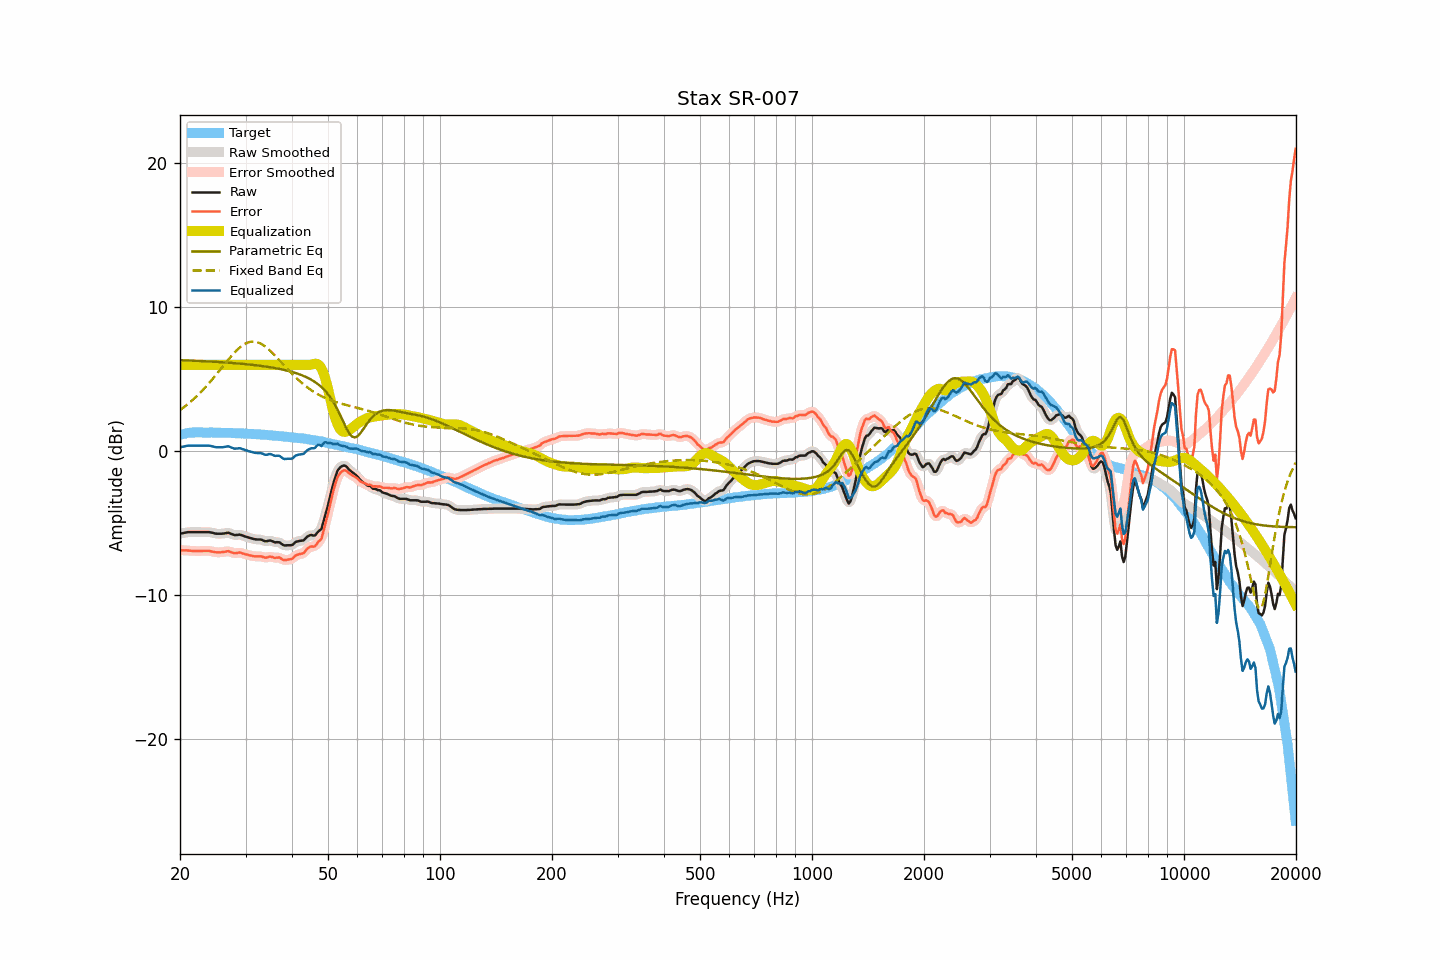

The data file committed next to this chart (first rows):
frequency, raw, smoothed, error, error_smoothed, equalization, parametric_eq, fixed_band_eq, equalized_raw, equalized_smoothed, target
20.00, -5.72, -5.72, -6.86, -6.86, 6.00, 6.33, 2.86, 0.28, 0.28, 1.14
20.20, -5.70, -5.70, -6.87, -6.87, 6.00, 6.32, 2.94, 0.30, 0.30, 1.17
20.40, -5.68, -5.67, -6.88, -6.87, 6.00, 6.32, 3.02, 0.32, 0.33, 1.20
20.61, -5.65, -5.65, -6.87, -6.88, 6.00, 6.31, 3.11, 0.35, 0.35, 1.22
20.81, -5.63, -5.63, -6.88, -6.88, 6.00, 6.31, 3.20, 0.37, 0.37, 1.25
21.02, -5.61, -5.61, -6.89, -6.89, 6.00, 6.30, 3.29, 0.39, 0.39, 1.28
21.23, -5.61, -5.61, -6.90, -6.90, 6.00, 6.30, 3.38, 0.39, 0.39, 1.29
21.44, -5.61, -5.61, -6.91, -6.91, 6.00, 6.29, 3.48, 0.39, 0.39, 1.30
21.66, -5.61, -5.61, -6.92, -6.91, 6.00, 6.29, 3.58, 0.39, 0.39, 1.31
21.87, -5.61, -5.61, -6.92, -6.92, 6.00, 6.29, 3.68, 0.39, 0.39, 1.31
22.09, -5.61, -5.61, -6.92, -6.92, 6.00, 6.28, 3.79, 0.39, 0.39, 1.31
22.31, -5.61, -5.61, -6.92, -6.92, 6.00, 6.28, 3.89, 0.39, 0.39, 1.31
22.54, -5.61, -5.61, -6.92, -6.92, 6.00, 6.27, 4.00, 0.39, 0.39, 1.31
22.76, -5.61, -5.61, -6.92, -6.92, 6.00, 6.26, 4.12, 0.39, 0.39, 1.31
22.99, -5.61, -5.61, -6.91, -6.92, 6.00, 6.26, 4.23, 0.39, 0.39, 1.30
23.22, -5.61, -5.61, -6.91, -6.91, 6.00, 6.25, 4.35, 0.39, 0.39, 1.30
23.45, -5.61, -5.61, -6.91, -6.91, 6.00, 6.25, 4.47, 0.39, 0.39, 1.30
23.69, -5.61, -5.61, -6.91, -6.91, 6.00, 6.24, 4.60, 0.39, 0.39, 1.30
23.92, -5.61, -5.61, -6.91, -6.92, 6.00, 6.24, 4.72, 0.39, 0.39, 1.30
24.16, -5.63, -5.63, -6.94, -6.93, 6.00, 6.23, 4.85, 0.37, 0.37, 1.31
24.40, -5.65, -5.65, -6.96, -6.96, 6.00, 6.22, 4.98, 0.35, 0.35, 1.31
24.65, -5.68, -5.68, -6.98, -6.98, 6.00, 6.22, 5.12, 0.32, 0.32, 1.30
24.89, -5.71, -5.70, -7.01, -7.00, 6.00, 6.21, 5.25, 0.29, 0.30, 1.30
25.14, -5.72, -5.72, -7.01, -7.01, 6.00, 6.20, 5.39, 0.28, 0.28, 1.29
25.39, -5.72, -5.72, -7.01, -7.02, 6.00, 6.20, 5.53, 0.28, 0.28, 1.29
25.65, -5.72, -5.72, -7.01, -7.01, 6.00, 6.19, 5.67, 0.28, 0.28, 1.29
25.91, -5.72, -5.72, -7.00, -7.00, 6.00, 6.18, 5.80, 0.28, 0.28, 1.28
26.16, -5.71, -5.71, -6.99, -6.99, 6.00, 6.18, 5.94, 0.29, 0.29, 1.28
26.43, -5.69, -5.69, -6.97, -6.96, 6.00, 6.17, 6.08, 0.31, 0.31, 1.28
26.69, -5.67, -5.67, -6.95, -6.95, 6.00, 6.16, 6.22, 0.33, 0.33, 1.28
26.96, -5.65, -5.67, -6.93, -6.95, 6.00, 6.15, 6.35, 0.35, 0.33, 1.28
27.23, -5.69, -5.69, -6.96, -6.97, 6.00, 6.14, 6.49, 0.31, 0.31, 1.28
27.50, -5.74, -5.74, -7.01, -7.01, 6.00, 6.14, 6.62, 0.26, 0.26, 1.27
27.77, -5.78, -5.78, -7.04, -7.05, 6.00, 6.13, 6.74, 0.22, 0.22, 1.26
28.05, -5.82, -5.81, -7.08, -7.07, 6.00, 6.12, 6.86, 0.18, 0.19, 1.26
28.33, -5.81, -5.81, -7.06, -7.06, 6.00, 6.11, 6.98, 0.19, 0.19, 1.25
28.62, -5.80, -5.80, -7.05, -7.05, 6.00, 6.10, 7.09, 0.20, 0.20, 1.25
28.90, -5.78, -5.79, -7.03, -7.04, 6.00, 6.09, 7.18, 0.22, 0.21, 1.25
29.19, -5.81, -5.81, -7.04, -7.05, 6.00, 6.08, 7.28, 0.19, 0.19, 1.23
29.48, -5.85, -5.85, -7.09, -7.08, 6.00, 6.07, 7.36, 0.15, 0.15, 1.24
29.78, -5.89, -5.89, -7.12, -7.12, 6.00, 6.06, 7.43, 0.11, 0.11, 1.23
30.08, -5.93, -5.93, -7.16, -7.16, 6.00, 6.05, 7.49, 0.07, 0.07, 1.23
30.38, -5.96, -5.96, -7.18, -7.18, 6.00, 6.04, 7.54, 0.04, 0.04, 1.22
30.68, -6.00, -6.00, -7.22, -7.21, 6.00, 6.03, 7.58, 0.00, 0.00, 1.22
30.99, -6.03, -6.03, -7.23, -7.24, 6.00, 6.01, 7.60, -0.03, -0.03, 1.20
31.30, -6.06, -6.06, -7.26, -7.26, 6.00, 6.00, 7.61, -0.06, -0.06, 1.20
31.61, -6.09, -6.09, -7.29, -7.28, 6.00, 5.99, 7.61, -0.09, -0.09, 1.20
31.93, -6.11, -6.11, -7.30, -7.29, 6.00, 5.98, 7.60, -0.11, -0.11, 1.19
32.24, -6.12, -6.12, -7.29, -7.29, 6.00, 5.96, 7.57, -0.12, -0.12, 1.17
32.57, -6.12, -6.12, -7.29, -7.29, 6.00, 5.95, 7.53, -0.12, -0.12, 1.17
32.89, -6.12, -6.13, -7.29, -7.30, 6.00, 5.93, 7.49, -0.12, -0.13, 1.17
33.22, -6.15, -6.16, -7.31, -7.32, 6.00, 5.92, 7.42, -0.15, -0.16, 1.16
33.55, -6.20, -6.20, -7.35, -7.35, 6.00, 5.90, 7.35, -0.20, -0.20, 1.15
33.89, -6.24, -6.23, -7.38, -7.37, 6.00, 5.89, 7.27, -0.24, -0.23, 1.14
34.23, -6.24, -6.23, -7.38, -7.36, 6.00, 5.87, 7.19, -0.24, -0.23, 1.14
34.57, -6.21, -6.21, -7.33, -7.34, 6.00, 5.85, 7.09, -0.21, -0.21, 1.12
34.92, -6.19, -6.21, -7.30, -7.32, 6.00, 5.84, 6.99, -0.19, -0.21, 1.11
35.27, -6.22, -6.23, -7.33, -7.33, 6.00, 5.82, 6.88, -0.22, -0.23, 1.11
35.62, -6.27, -6.27, -7.36, -7.36, 6.00, 5.80, 6.77, -0.27, -0.27, 1.09
35.97, -6.32, -6.30, -7.40, -7.38, 6.00, 5.78, 6.66, -0.32, -0.30, 1.08
... 635 more rows
